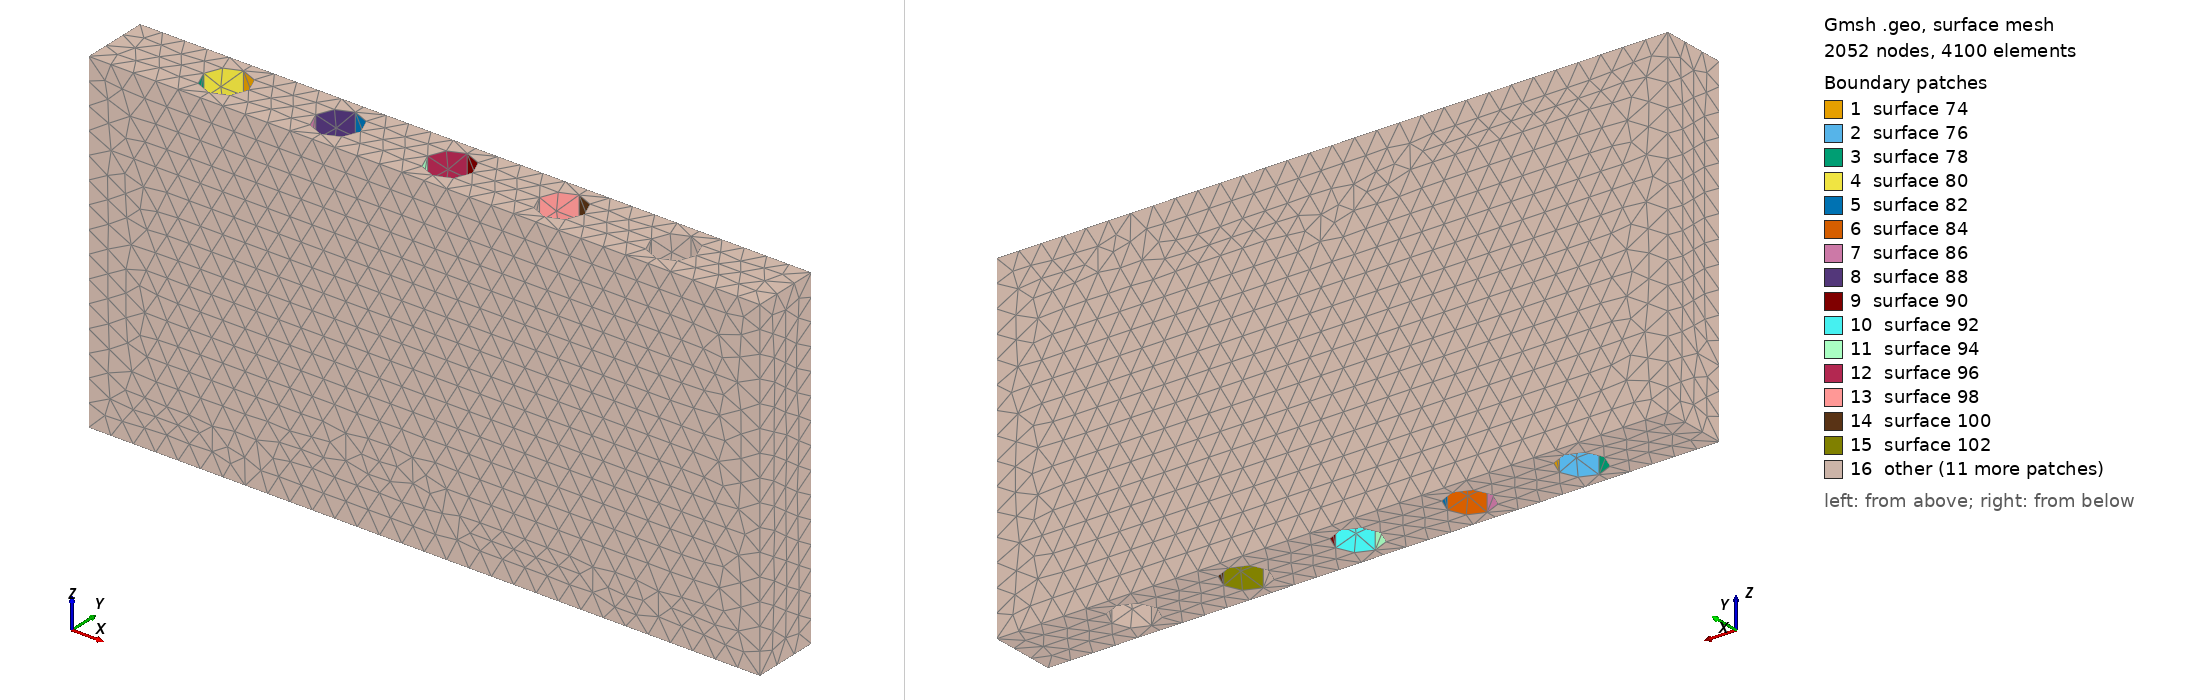

Gmsh geometry script, surface-meshed: 2052 nodes, 4100 surface elements. Boundary patches (legend numbers): 1 surface 74, 2 surface 76, 3 surface 78, 4 surface 80, 5 surface 82, 6 surface 84, 7 surface 86, 8 surface 88, 9 surface 90, 10 surface 92, 11 surface 94, 12 surface 96, 13 surface 98, 14 surface 100, 15 surface 102, 16 other. Left view from above one corner, right view from below the opposite corner. The script declares no physical surfaces, so the legend lists its geometric surfaces. The drawing asked Gmsh for element sizes between 1% and 20% of the model's largest extent; the script's own settings can give other sizes.

=== f_matrixZ.geo (drawn) ===
cl1 = 1;
ll=15;
Point(1) = {-15, -4.5, 0, cl1};
Point(2) = {-15, -4.5, ll, cl1};
Point(3) = {15, -4.5, ll, cl1};
Point(4) = {15, -4.5, 0, cl1};
Point(5) = {15, -1.5, 0, cl1};
Point(6) = {15, -1.5, ll, cl1};
Point(7) = {-15, -1.5, ll, cl1};
Point(8) = {-15, -1.5, 0, cl1};
Point(9) = {0, -3, 0, cl1};
Point(10) = {-10, -3, 0, cl1};
Point(11) = {10, -3, 0, cl1};
Point(12) = {-5, -3, 0, cl1};
Point(13) = {5, -3, 0, cl1};
Point(14) = {-10, -3, ll, cl1};
Point(15) = {-5, -3, ll, cl1};
Point(16) = {0, -3, ll, cl1};
Point(17) = {5, -3, ll, cl1};
Point(18) = {10, -3, ll, cl1};
Point(19) = {10, -4, ll, cl1};
Point(20) = {5, -4, ll, cl1};
Point(21) = {0, -4, ll, cl1};
Point(22) = {-5, -4, ll, cl1};
Point(23) = {-10, -4, ll, cl1};
Point(24) = {-10, -4, 0, cl1};
Point(25) = {-5, -4, 0, cl1};
Point(26) = {0, -4, 0, cl1};
Point(27) = {5, -4, 0, cl1};
Point(28) = {10, -4, 0, cl1};
Point(29) = {10, -2, 0, cl1};
Point(30) = {5, -2, 0, cl1};
Point(31) = {0, -2, 0, cl1};
Point(32) = {-5, -2, 0, cl1};
Point(33) = {-10, -2, 0, cl1};
Point(34) = {-10, -2, ll, cl1};
Point(35) = {-5, -2, ll, cl1};
Point(36) = {0, -2, ll, cl1};
Point(37) = {5, -2, ll, cl1};
Point(38) = {10, -2, ll, cl1};
Point(39) = {11, -3, ll, cl1};
Point(40) = {9, -3, ll, cl1};
Point(41) = {6, -3, ll, cl1};
Point(42) = {4, -3, ll, cl1};
Point(43) = {1, -3, ll, cl1};
Point(44) = {-1, -3, ll, cl1};
Point(45) = {-4, -3, ll, cl1};
Point(46) = {-6, -3, ll, cl1};
Point(47) = {-9, -3, ll, cl1};
Point(48) = {-11, -3, ll, cl1};
Point(49) = {-11, -3, 0, cl1};
Point(50) = {-9, -3, 0, cl1};
Point(51) = {-6, -3, 0, cl1};
Point(52) = {-4, -3, 0, cl1};
Point(53) = {-1, -3, 0, cl1};
Point(54) = {1, -3, 0, cl1};
Point(55) = {4, -3, 0, cl1};
Point(56) = {6, -3, 0, cl1};
Point(57) = {9, -3, 0, cl1};
Point(58) = {11, -3, 0, cl1};
Line(1) = {7, 8};
Line(2) = {8, 1};
Line(3) = {1, 2};
Line(4) = {2, 7};
Line(5) = {7, 6};
Line(6) = {6, 3};
Line(7) = {3, 2};
Line(8) = {8, 5};
Line(9) = {5, 4};
Line(10) = {4, 3};
Line(11) = {4, 1};
Line(12) = {5, 6};
Line(13) = {29, 38};
Line(14) = {39, 58};
Line(15) = {28, 19};
Line(16) = {40, 57};
Line(17) = {56, 41};
Line(18) = {20, 27};
Line(19) = {55, 42};
Line(20) = {37, 30};
Line(21) = {31, 36};
Line(22) = {43, 54};
Line(23) = {26, 21};
Line(24) = {44, 53};
Line(25) = {52, 45};
Line(26) = {35, 32};
Line(27) = {25, 22};
Line(28) = {46, 51};
Line(29) = {50, 47};
Line(30) = {34, 33};
Line(31) = {49, 48};
Line(32) = {23, 24};
Circle(33) = {38, 18, 39};
Circle(34) = {39, 18, 19};
Circle(35) = {38, 18, 40};
Circle(36) = {40, 18, 19};
Circle(37) = {29, 11, 58};
Circle(38) = {58, 11, 28};
Circle(39) = {28, 11, 57};
Circle(40) = {57, 11, 29};
Circle(41) = {37, 17, 41};
Circle(42) = {41, 17, 20};
Circle(43) = {20, 17, 42};
Circle(44) = {42, 17, 37};
Circle(45) = {55, 13, 30};
Circle(46) = {30, 13, 56};
Circle(47) = {56, 13, 27};
Circle(48) = {27, 13, 55};
Circle(49) = {36, 16, 43};
Circle(50) = {43, 16, 21};
Circle(51) = {21, 16, 44};
Circle(52) = {44, 16, 36};
Circle(53) = {53, 9, 31};
Circle(54) = {31, 9, 54};
Circle(55) = {54, 9, 26};
Circle(56) = {26, 9, 53};
Circle(57) = {46, 15, 35};
Circle(58) = {35, 15, 45};
Circle(59) = {45, 15, 22};
Circle(60) = {22, 15, 46};
Circle(61) = {32, 12, 52};
Circle(62) = {52, 12, 25};
Circle(63) = {25, 12, 51};
Circle(64) = {51, 12, 32};
Circle(65) = {33, 10, 50};
Circle(66) = {50, 10, 24};
Circle(67) = {24, 10, 49};
Circle(68) = {49, 10, 33};
Circle(69) = {34, 14, 47};
Circle(70) = {47, 14, 23};
Circle(71) = {23, 14, 48};
Circle(72) = {48, 14, 34};
Line Loop(74) = {65, 29, -69, 30};
Ruled Surface(74) = {74};
Line Loop(76) = {70, 32, -66, 29};
Ruled Surface(76) = {76};
Line Loop(78) = {71, -31, -67, -32};
Ruled Surface(78) = {78};
Line Loop(80) = {30, -68, 31, 72};
Ruled Surface(80) = {80};
Line Loop(82) = {58, -25, -61, -26};
Ruled Surface(82) = {82};
Line Loop(84) = {25, 59, -27, -62};
Ruled Surface(84) = {84};
Line Loop(86) = {60, 28, -63, 27};
Ruled Surface(86) = {86};
Line Loop(88) = {26, -64, -28, 57};
Ruled Surface(88) = {88};
Line Loop(90) = {21, 49, 22, -54};
Ruled Surface(90) = {90};
Line Loop(92) = {50, -23, -55, -22};
Ruled Surface(92) = {92};
Line Loop(94) = {56, -24, -51, -23};
Ruled Surface(94) = {94};
Line Loop(96) = {21, -52, 24, 53};
Ruled Surface(96) = {96};
Line Loop(98) = {19, 44, 20, -45};
Ruled Surface(98) = {98};
Line Loop(100) = {41, -17, -46, -20};
Ruled Surface(100) = {100};
Line Loop(102) = {17, 42, 18, -47};
Ruled Surface(102) = {102};
Line Loop(104) = {43, -19, -48, -18};
Ruled Surface(104) = {104};
Line Loop(106) = {16, 40, 13, 35};
Ruled Surface(106) = {106};
Line Loop(108) = {36, -15, 39, -16};
Ruled Surface(108) = {108};
Line Loop(110) = {13, 33, 14, -37};
Ruled Surface(110) = {110};
Line Loop(112) = {34, -15, -38, -14};
Ruled Surface(112) = {112};
Line Loop(114) = {1, 8, 12, -5};
Plane Surface(114) = {114};
Line Loop(116) = {12, 6, -10, -9};
Plane Surface(116) = {116};
Line Loop(118) = {10, 7, -3, -11};
Plane Surface(118) = {118};
Line Loop(120) = {3, 4, 1, 2};
Plane Surface(120) = {120};
Line Loop(127) = {7, 4, 5, 6, -71, -70, -69, -72, -59, -58, -57, -60, -50, -49, -52, -51, -42, -41, -44, -43, -35, 33, 34, -36};
Plane Surface(127) = {127};
Line Loop(134) = {11, -2, 8, 9, -66, -65, -68, -67, -62, -61, -64, -63, -55, -54, -53, -56, -47, -46, -45, -48, -38, -37, -40, -39};
Plane Surface(134) = {134};
Surface Loop(136) = {118, 116, 114, 120, 127, 78, 80, 74, 134, 76, 84, 82, 88, 86, 92, 94, 96, 90, 102, 100, 98, 104, 112, 108, 106, 110};
Volume(136) = {136};
